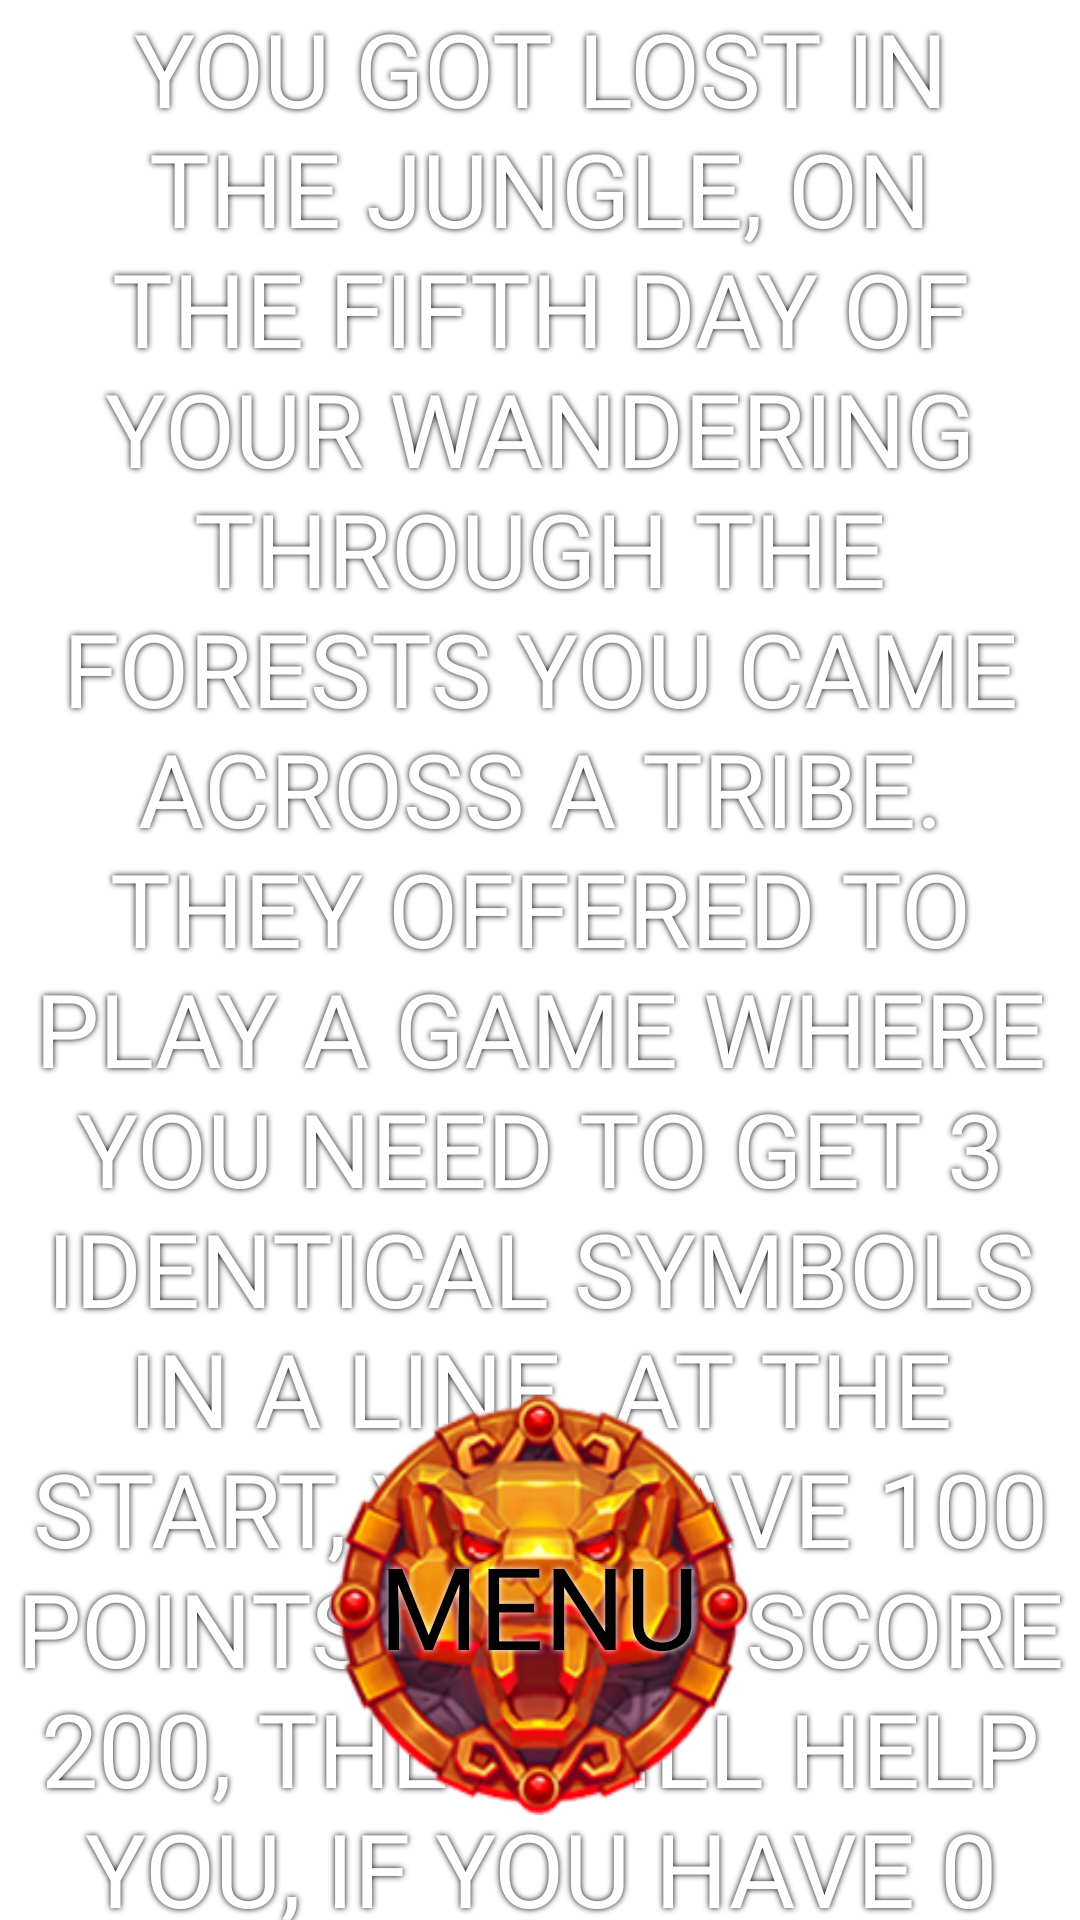

Write the Android layout XML for this screen, with the resource values it uses.
<!-- AndroidManifest.xml: application theme Theme.AztecSun -->
<!-- res/layout/activity_rules.xml -->
<?xml version="1.0" encoding="utf-8"?>
<androidx.constraintlayout.widget.ConstraintLayout xmlns:android="http://schemas.android.com/apk/res/android"
    xmlns:app="http://schemas.android.com/apk/res-auto"
    xmlns:tools="http://schemas.android.com/tools"
    android:layout_width="match_parent"
    android:layout_height="match_parent"
    android:background="@drawable/background"
    tools:context="com.wb.goog.injusti.white.Rules">

    <TextView
        android:layout_width="wrap_content"
        android:layout_height="wrap_content"
        android:fontFamily="@font/fons"
        android:gravity="center"
        android:shadowColor="@color/black"
        android:shadowRadius="5"
        android:text="You got lost in the jungle, on the fifth day of your wandering through the forests you came across a tribe. They offered to play a game where you need to get 3 identical symbols in a line. At the start, you have 100 points, if you score 200, they will help you, if you have 0 points left, then you lose"
        android:textAllCaps="true"
        android:textColor="@color/white"
        android:textSize="34dp"
        app:layout_constraintBottom_toBottomOf="parent"
        app:layout_constraintEnd_toEndOf="parent"
        app:layout_constraintHorizontal_bias="0.0"
        app:layout_constraintStart_toStartOf="parent"
        app:layout_constraintTop_toTopOf="parent"
        app:layout_constraintVertical_bias="0.064" />

    <androidx.constraintlayout.utils.widget.MotionButton
        android:id="@+id/menu"
        android:layout_width="140dp"
        android:layout_height="140dp"
        android:background="@drawable/spon"
        android:fontFamily="@font/fons"
        android:shadowColor="@color/white"
        android:shadowRadius="5"
        android:text="Menu"
        android:textColor="@color/black"
        android:textSize="38dp"
        app:layout_constraintBottom_toBottomOf="parent"
        app:layout_constraintEnd_toEndOf="parent"
        app:layout_constraintHorizontal_bias="0.498"
        app:layout_constraintStart_toStartOf="parent"
        app:layout_constraintTop_toTopOf="parent"
        app:layout_constraintVertical_bias="0.93" />

</androidx.constraintlayout.widget.ConstraintLayout>
<!-- resources referenced by this layout -->
<resources>
  <!-- drawable spon: png bitmap (drawable, 69807 bytes) -->
  <style name="Theme.AztecSun" parent="Theme.MaterialComponents.DayNight.NoActionBar">
          
          <item name="colorPrimary">@color/purple_500</item>
          <item name="colorPrimaryVariant">@color/purple_700</item>
          <item name="colorOnPrimary">@color/white</item>
          
          <item name="colorSecondary">@color/teal_200</item>
          <item name="colorSecondaryVariant">@color/teal_700</item>
          <item name="colorOnSecondary">@color/black</item>
          
          <item name="android:statusBarColor">@color/black</item>
          
      </style>
  <!-- not gathered from this repository: default colours our renderer supplied (Android Studio template values) -->
  <color name="purple_500">#FF6200EE</color>
  <color name="purple_700">#FF3700B3</color>
  <color name="teal_200">#FF03DAC5</color>
  <color name="teal_700">#FF018786</color>
  <color name="black">#FF000000</color>
  <color name="white">#FFFFFFFF</color>
</resources>
